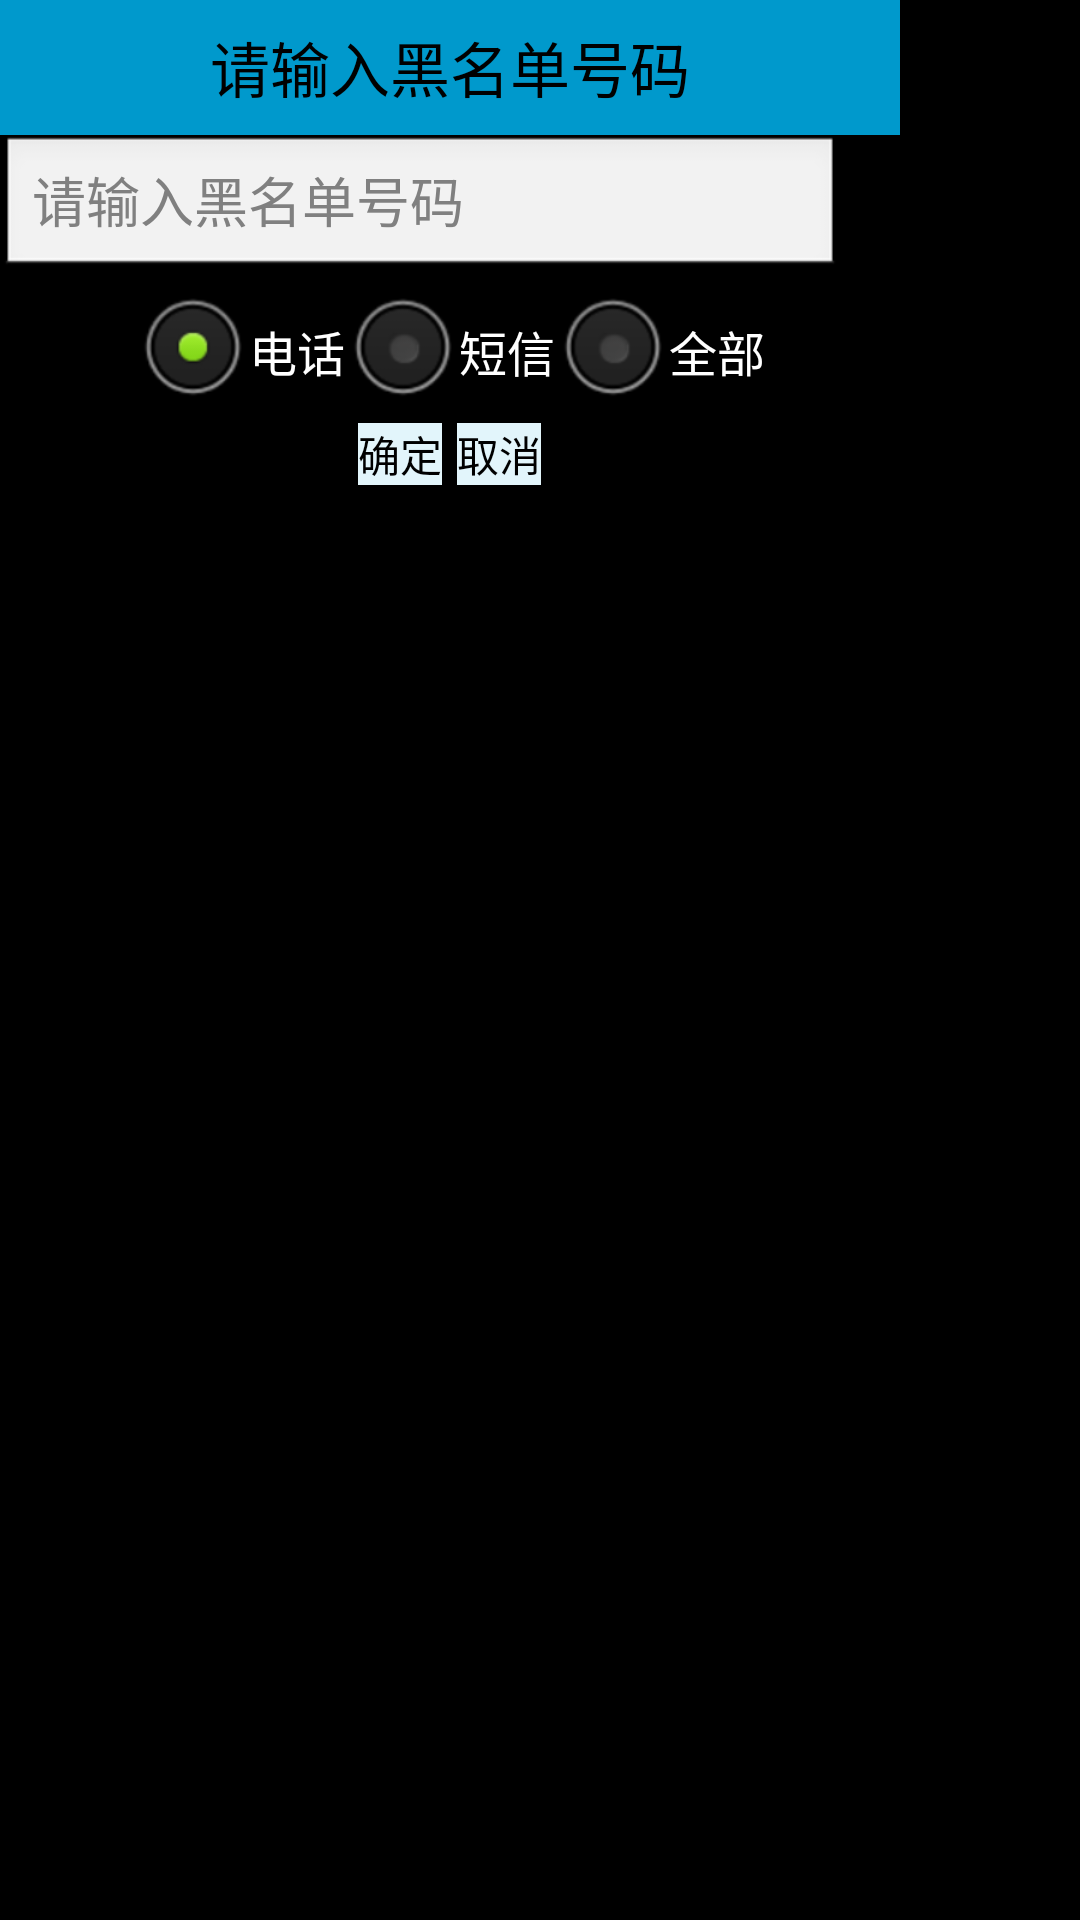

The Android layout XML behind this screen, and the referenced resources:
<!-- AndroidManifest.xml: application theme android:Theme.NoTitleBar -->
<!-- res/layout/dialog_add_black_number.xml -->
<?xml version="1.0" encoding="utf-8"?>
<LinearLayout xmlns:android="http://schemas.android.com/apk/res/android"
    android:layout_width="300dip"
    android:layout_height="wrap_content"
    android:orientation="vertical" >

    <TextView
        android:layout_width="300dip"
        android:layout_height="45dip"
        android:background="@android:color/holo_blue_dark"
        android:gravity="center"
        android:text="@string/input_black_number"
        android:textColor="#000000"
        android:textSize="20sp" />

    <EditText
        android:id="@+id/et_phone"
        android:layout_width="280dip"
        android:layout_height="wrap_content"
        android:hint="@string/input_black_number"
        android:inputType="phone"
        android:textColor="#000000" />

    <RadioGroup
        android:gravity="center_horizontal"
        android:orientation="horizontal"
        android:id="@+id/rg_mode"
        android:layout_width="300dip"
        android:layout_height="wrap_content" >

        <RadioButton
            android:id="@+id/rb_phone"
            android:layout_width="wrap_content"
            android:layout_height="wrap_content"
            android:checked="true"
            android:text="@string/phone" />

        <RadioButton
            android:id="@+id/rb_sms"
            android:layout_width="wrap_content"
            android:layout_height="wrap_content"
            android:text="@string/message" />

        <RadioButton
            android:id="@+id/rb_all"
            android:layout_width="wrap_content"
            android:layout_height="wrap_content"
            android:text="@string/all" />
    </RadioGroup>

    <LinearLayout
        android:layout_width="300dip"
        android:layout_height="wrap_content"
        android:gravity="center_horizontal"
        android:orientation="horizontal" >

        <Button
            android:id="@+id/btn_ok"
            android:layout_width="wrap_content"
            android:layout_height="wrap_content"
            android:background="@drawable/btn_selector"
            android:text="确定"
            android:textColor="#000000" />

        <Button
            android:id="@+id/btn_cancel"
            android:layout_width="wrap_content"
            android:layout_height="wrap_content"
            android:layout_marginLeft="5dip"
            android:background="@drawable/btn_selector"
            android:text="取消"
            android:textColor="#000000" />
    </LinearLayout>

</LinearLayout>
<!-- resources referenced by this layout -->
<resources>
  <!-- drawable btn_selector (drawable) -->
  <?xml version="1.0" encoding="utf-8"?>
  <selector xmlns:android="http://schemas.android.com/apk/res/android">
  
      <item android:drawable="@drawable/sv_pressed" android:state_pressed="true"/>
   
      <item android:drawable="@drawable/sv_pressed" android:state_focused="true"/>
   
      <item android:drawable="@drawable/sv_blue"/>
   
  
  </selector>
  <string name="all">全部</string>
  <string name="input_black_number">请输入黑名单号码</string>
  <string name="message">短信</string>
  <string name="phone">电话</string>
  <!-- drawable sv_pressed: jpg bitmap (drawable, 677 bytes) -->
  <!-- drawable sv_blue: jpg bitmap (drawable, 677 bytes) -->
</resources>
